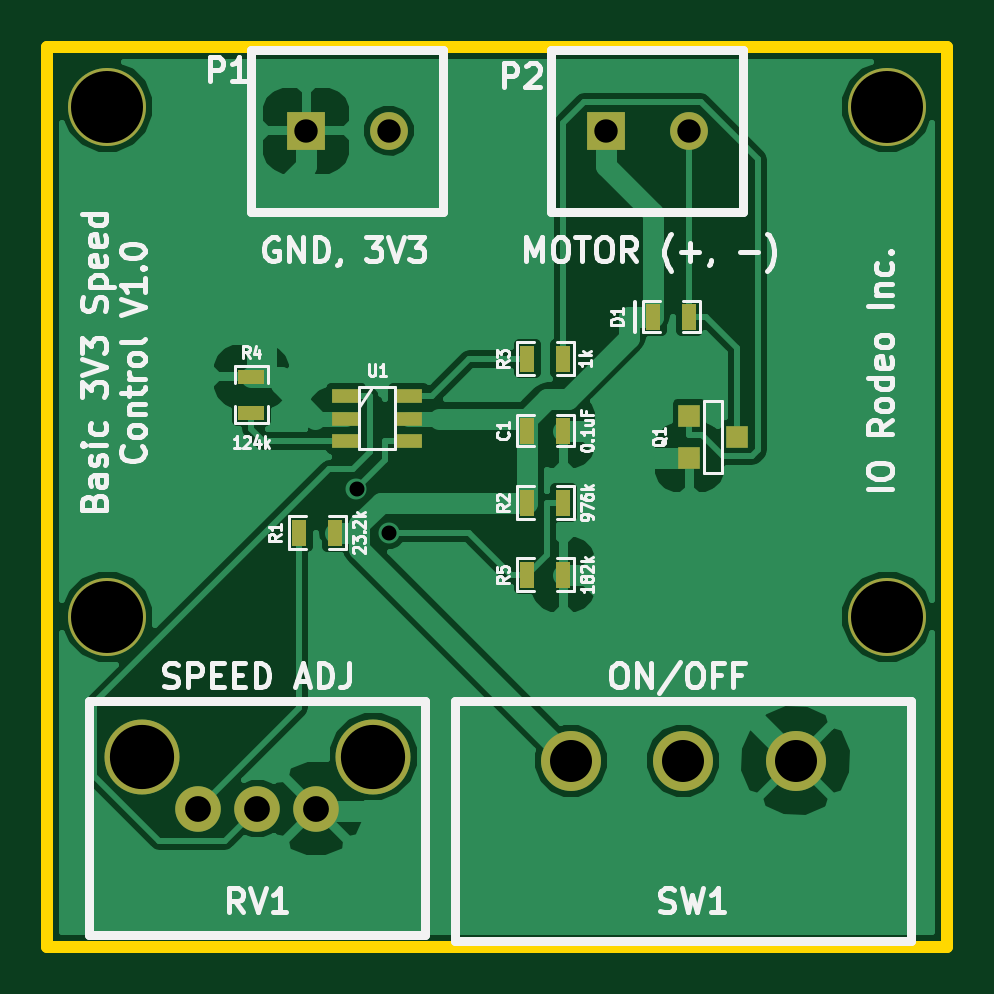
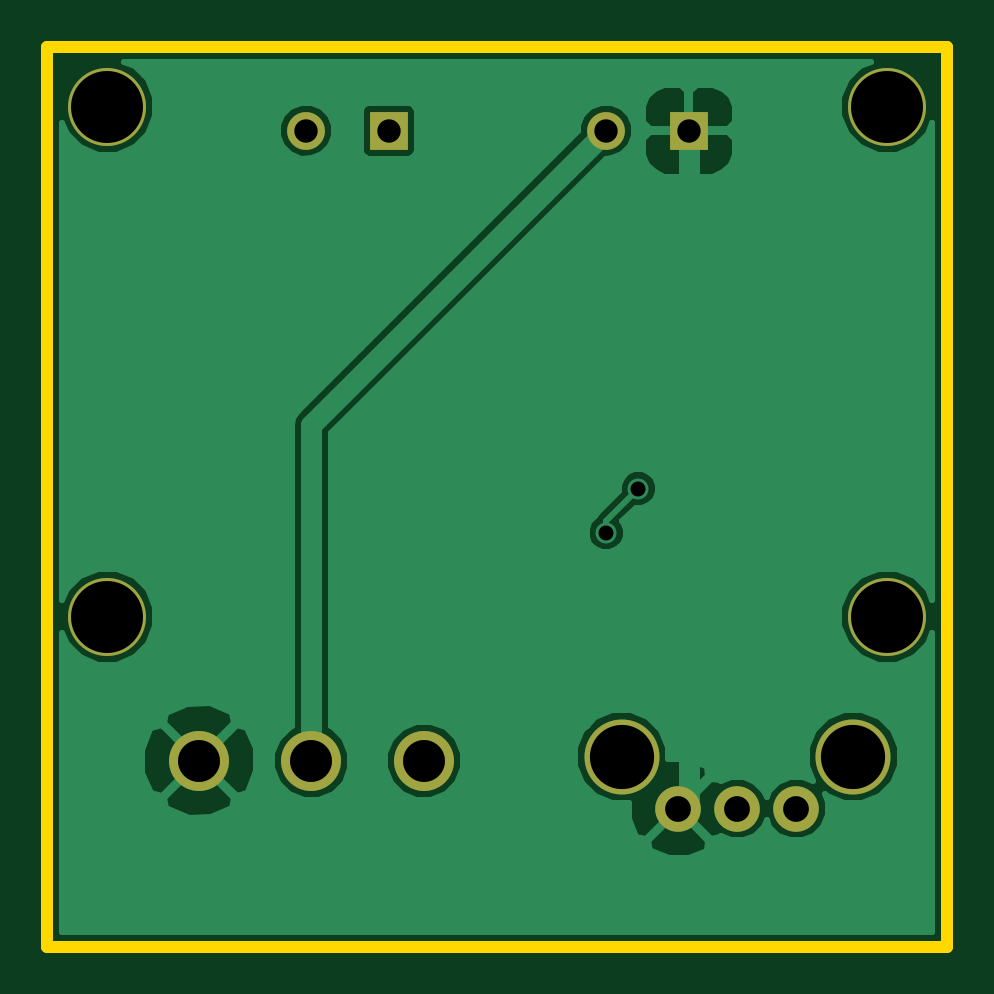
Circuit board: 8 layer files. Board 38.1 x 38.1 mm.
- bottom_copper: speed_control-B_Cu.gbl (14673 bytes)
- bottom_mask: speed_control-B_Mask.gbs (724 bytes)
- bottom_silk: speed_control-B_SilkS.gbo (249 bytes)
- outline: speed_control-Edge_Cuts.gbr (420 bytes)
- top_copper: speed_control-F_Cu.gtl (27069 bytes)
- top_mask: speed_control-F_Mask.gts (1298 bytes)
- top_silk: speed_control-F_SilkS.gto (25522 bytes)
- drill: speed_control.drl (486 bytes)

=== bottom_copper: speed_control-B_Cu.gbl (14673 bytes, source omitted) ===
=== bottom_mask: speed_control-B_Mask.gbs ===
G04 (created by PCBNEW (2013-mar-13)-testing) date Wed 04 Dec 2013 03:02:40 PM PST*
%MOIN*%
G04 Gerber Fmt 3.4, Leading zero omitted, Abs format*
%FSLAX34Y34*%
G01*
G70*
G90*
G04 APERTURE LIST*
%ADD10C,0.005906*%
%ADD11R,0.063000X0.063000*%
%ADD12C,0.063000*%
%ADD13C,0.076000*%
%ADD14C,0.125000*%
%ADD15C,0.100000*%
%ADD16C,0.130000*%
G04 APERTURE END LIST*
G54D10*
G54D11*
X14311Y-11400D03*
G54D12*
X15689Y-11400D03*
G54D11*
X19311Y-11400D03*
G54D12*
X20689Y-11400D03*
G54D13*
X12516Y-22700D03*
X13500Y-22700D03*
X14484Y-22700D03*
G54D14*
X11570Y-21834D03*
X15430Y-21834D03*
G54D15*
X18730Y-21900D03*
X20600Y-21900D03*
X22470Y-21900D03*
G54D16*
X11000Y-19500D03*
X24000Y-11000D03*
X11000Y-11000D03*
X24000Y-19500D03*
M02*

=== bottom_silk: speed_control-B_SilkS.gbo ===
G04 (created by PCBNEW (2013-mar-13)-testing) date Wed 04 Dec 2013 03:02:40 PM PST*
%MOIN*%
G04 Gerber Fmt 3.4, Leading zero omitted, Abs format*
%FSLAX34Y34*%
G01*
G70*
G90*
G04 APERTURE LIST*
%ADD10C,0.005906*%
G04 APERTURE END LIST*
G54D10*
M02*

=== outline: speed_control-Edge_Cuts.gbr ===
G04 (created by PCBNEW (2013-mar-13)-testing) date Wed 04 Dec 2013 03:02:40 PM PST*
%MOIN*%
G04 Gerber Fmt 3.4, Leading zero omitted, Abs format*
%FSLAX34Y34*%
G01*
G70*
G90*
G04 APERTURE LIST*
%ADD10C,0.005906*%
%ADD11C,0.020000*%
G04 APERTURE END LIST*
G54D10*
G54D11*
X10000Y-10000D02*
X25000Y-10000D01*
X25000Y-10000D02*
X25000Y-25000D01*
X10000Y-25000D02*
X25000Y-25000D01*
X10000Y-10000D02*
X10000Y-25000D01*
M02*

=== top_copper: speed_control-F_Cu.gtl (27069 bytes, source omitted) ===
=== top_mask: speed_control-F_Mask.gts ===
G04 (created by PCBNEW (2013-mar-13)-testing) date Wed 04 Dec 2013 03:02:40 PM PST*
%MOIN*%
G04 Gerber Fmt 3.4, Leading zero omitted, Abs format*
%FSLAX34Y34*%
G01*
G70*
G90*
G04 APERTURE LIST*
%ADD10C,0.005906*%
%ADD11R,0.025000X0.045000*%
%ADD12R,0.063000X0.063000*%
%ADD13C,0.063000*%
%ADD14R,0.036000X0.036000*%
%ADD15R,0.045000X0.025000*%
%ADD16C,0.076000*%
%ADD17C,0.125000*%
%ADD18C,0.100000*%
%ADD19R,0.048031X0.024409*%
%ADD20C,0.130000*%
G04 APERTURE END LIST*
G54D10*
G54D11*
X18000Y-16400D03*
X18600Y-16400D03*
X20700Y-14500D03*
X20100Y-14500D03*
G54D12*
X14311Y-11400D03*
G54D13*
X15689Y-11400D03*
G54D12*
X19311Y-11400D03*
G54D13*
X20689Y-11400D03*
G54D14*
X20700Y-16850D03*
X20700Y-16150D03*
X21500Y-16500D03*
G54D11*
X14800Y-18100D03*
X14200Y-18100D03*
X18000Y-17600D03*
X18600Y-17600D03*
X18600Y-15200D03*
X18000Y-15200D03*
G54D15*
X13400Y-16100D03*
X13400Y-15500D03*
G54D11*
X18000Y-18800D03*
X18600Y-18800D03*
G54D16*
X12516Y-22700D03*
X13500Y-22700D03*
X14484Y-22700D03*
G54D17*
X11570Y-21834D03*
X15430Y-21834D03*
G54D18*
X18730Y-21900D03*
X20600Y-21900D03*
X22470Y-21900D03*
G54D19*
X16015Y-15825D03*
X16015Y-16200D03*
X16015Y-16574D03*
X14984Y-16574D03*
X14984Y-16200D03*
X14984Y-15825D03*
G54D20*
X11000Y-19500D03*
X24000Y-11000D03*
X11000Y-11000D03*
X24000Y-19500D03*
M02*

=== top_silk: speed_control-F_SilkS.gto (25522 bytes, source omitted) ===
=== drill: speed_control.drl ===
M48
;DRILL file {Pcbnew (2013-mar-13)-testing} date Wed 04 Dec 2013 03:02:43 PM PST
;FORMAT={2:4/ absolute / inch / suppress trailing zeros}
FMAT,2
INCH,LZ
T1C0.025
T2C0.039
T3C0.043
T4C0.070
T5C0.107
T6C0.120
%
G90
G05
M72
T1
X015152Y-017366
X01569Y-018101
T2
X014311Y-0114
X015689Y-0114
X019311Y-0114
X020689Y-0114
T3
X012516Y-0227
X0135Y-0227
X014484Y-0227
T4
X01873Y-0219
X0206Y-0219
X02247Y-0219
T5
X01157Y-021834
X01543Y-021834
T6
X011Y-011
X011Y-0195
X024Y-011
X024Y-0195
T0
M30

